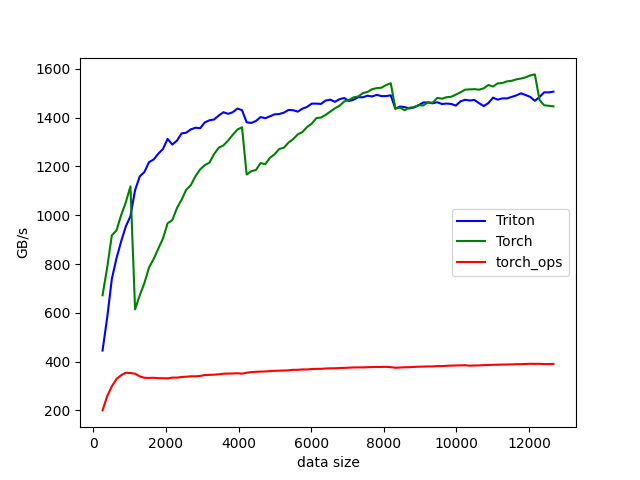

Values plotted in this chart, from the file beside it:
N, Triton, Torch, torch_ops
256, 445.4, 671.7, 200.1
384, 580.6, 785.8, 259
512, 739.2, 917.6, 299.1
640, 823.7, 937.7, 329
768, 892.6, 1000, 344.4
896, 954.1, 1053, 354.4
1024, 995.8, 1118, 353.3
1152, 1103, 614.1, 350.5
1280, 1159, 671.9, 339.6
1408, 1177, 721.6, 333.8
1536, 1218, 786.1, 333.3
1664, 1228, 820.7, 333.9
1792, 1252, 863.3, 332.3
1920, 1272, 904.3, 331.9
2048, 1313, 967, 331.5
2176, 1290, 979.8, 334.6
2304, 1306, 1029, 334.4
2432, 1335, 1063, 337
2560, 1338, 1104, 338.3
2688, 1352, 1124, 339.9
2816, 1359, 1160, 339.8
2944, 1357, 1188, 341.3
3072, 1380, 1205, 345.1
3200, 1389, 1216, 345.8
3328, 1392, 1251, 346.6
3456, 1409, 1277, 348.1
3584, 1422, 1286, 350.3
3712, 1415, 1306, 351.1
3840, 1422, 1329, 351.4
3968, 1437, 1351, 352.3
4096, 1431, 1360, 350.7
4224, 1381, 1167, 354.5
4352, 1378, 1180, 357.1
4480, 1386, 1185, 358.3
4608, 1402, 1214, 359.3
4736, 1398, 1209, 359.6
4864, 1405, 1235, 361.4
4992, 1414, 1250, 362.5
5120, 1415, 1271, 363
5248, 1420, 1277, 363.7
5376, 1431, 1298, 364.4
5504, 1430, 1312, 366.4
5632, 1424, 1331, 366.5
5760, 1437, 1341, 368.2
5888, 1444, 1361, 367.6
6016, 1457, 1375, 369.9
6144, 1457, 1398, 370.2
6272, 1456, 1400, 370.5
6400, 1470, 1411, 371.9
6528, 1474, 1425, 372.7
6656, 1465, 1438, 372.7
6784, 1476, 1449, 373.9
6912, 1480, 1466, 374.3
7040, 1468, 1473, 375.3
7168, 1473, 1483, 376.2
7296, 1484, 1486, 376.5
7424, 1483, 1501, 376.5
7552, 1490, 1505, 377.3
7680, 1487, 1517, 377.7
7808, 1493, 1521, 378.2
... 38 more rows
